The GitHub repository yildiramdsa/sleep_apnea_classification_via_eeg_spectrograms_and_deep_learning contains a labelled image folder "spectrograms_split" with 4 categories: mild, moderate, normal, severe. Examples follow, each with its label.

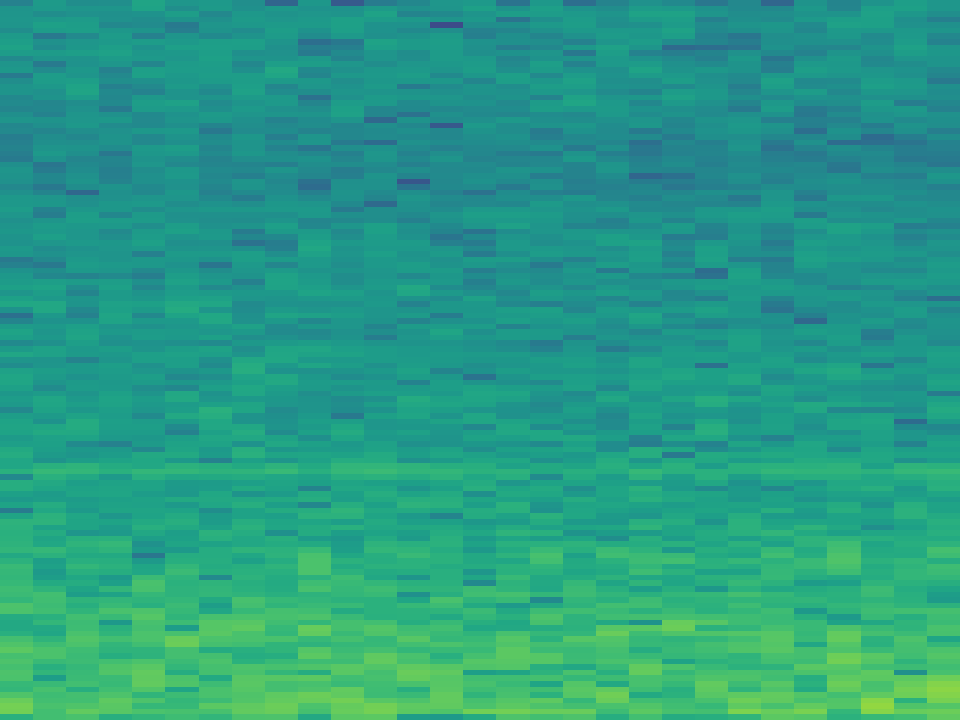
Label: severe

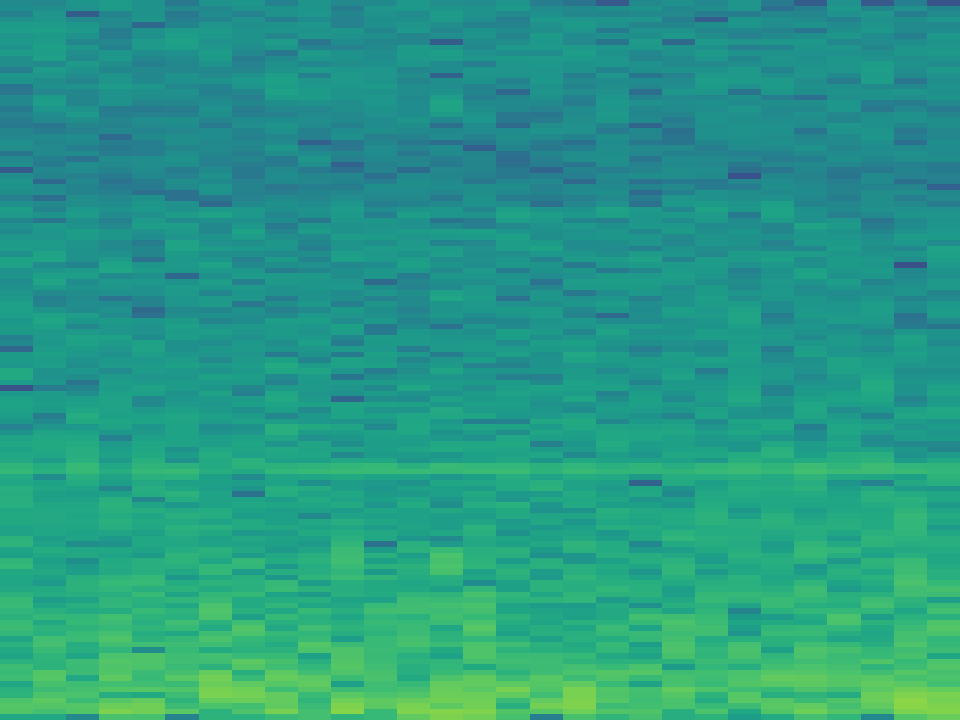
Label: moderate

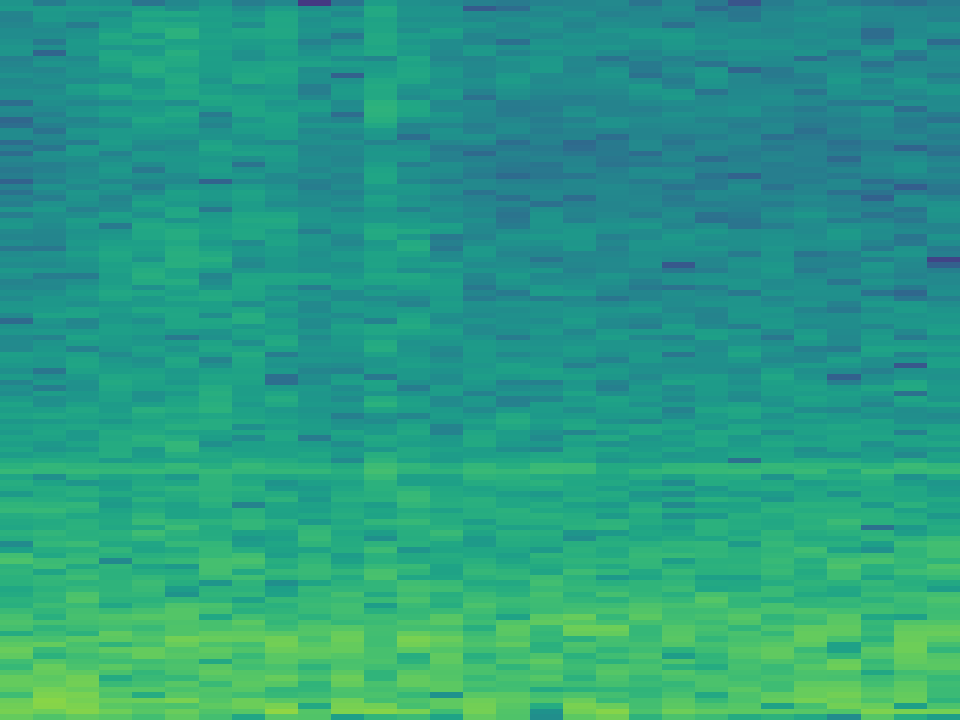
Label: severe

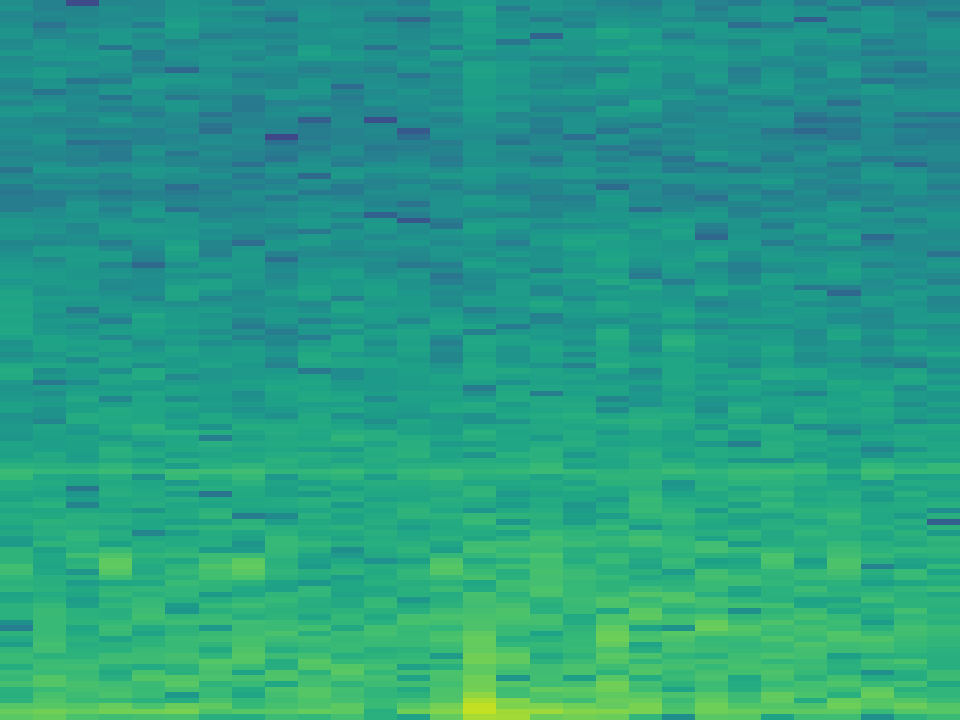
Label: mild

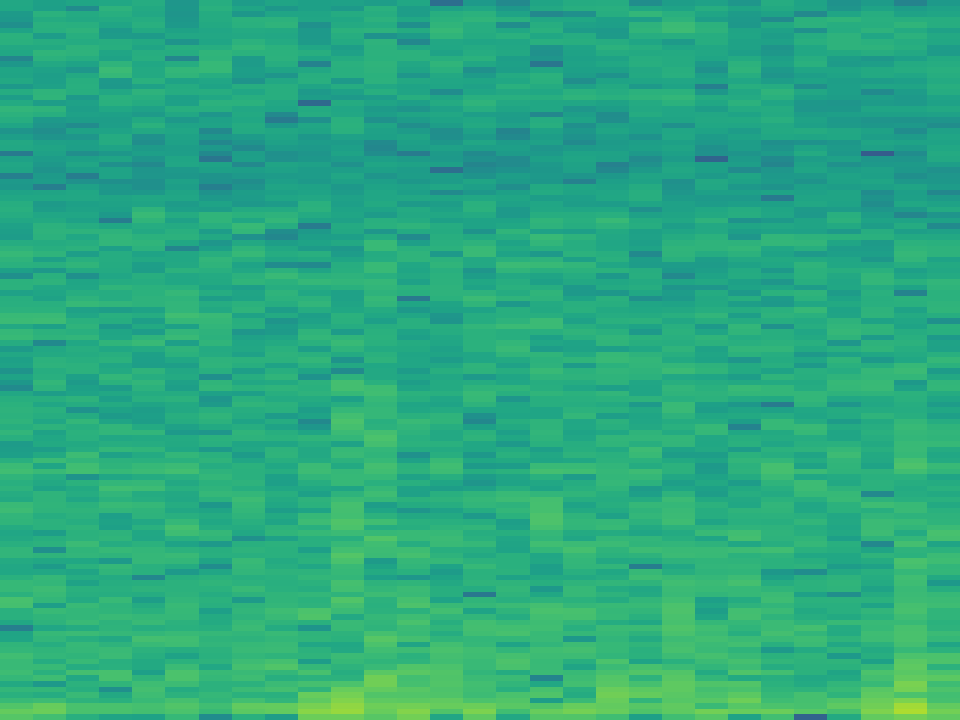
Label: normal

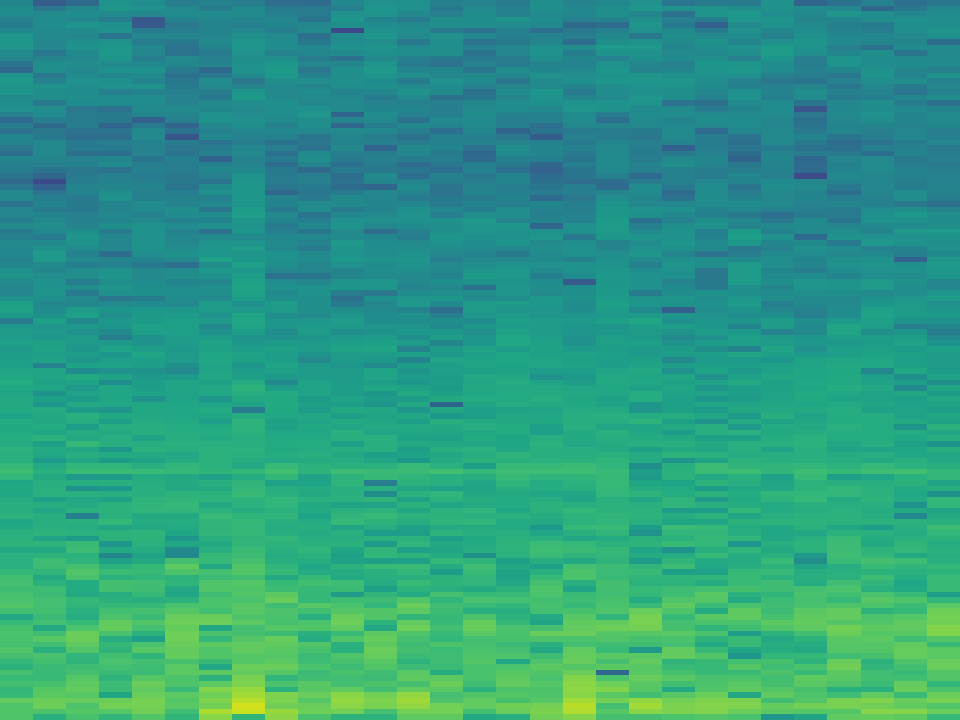
Label: moderate
